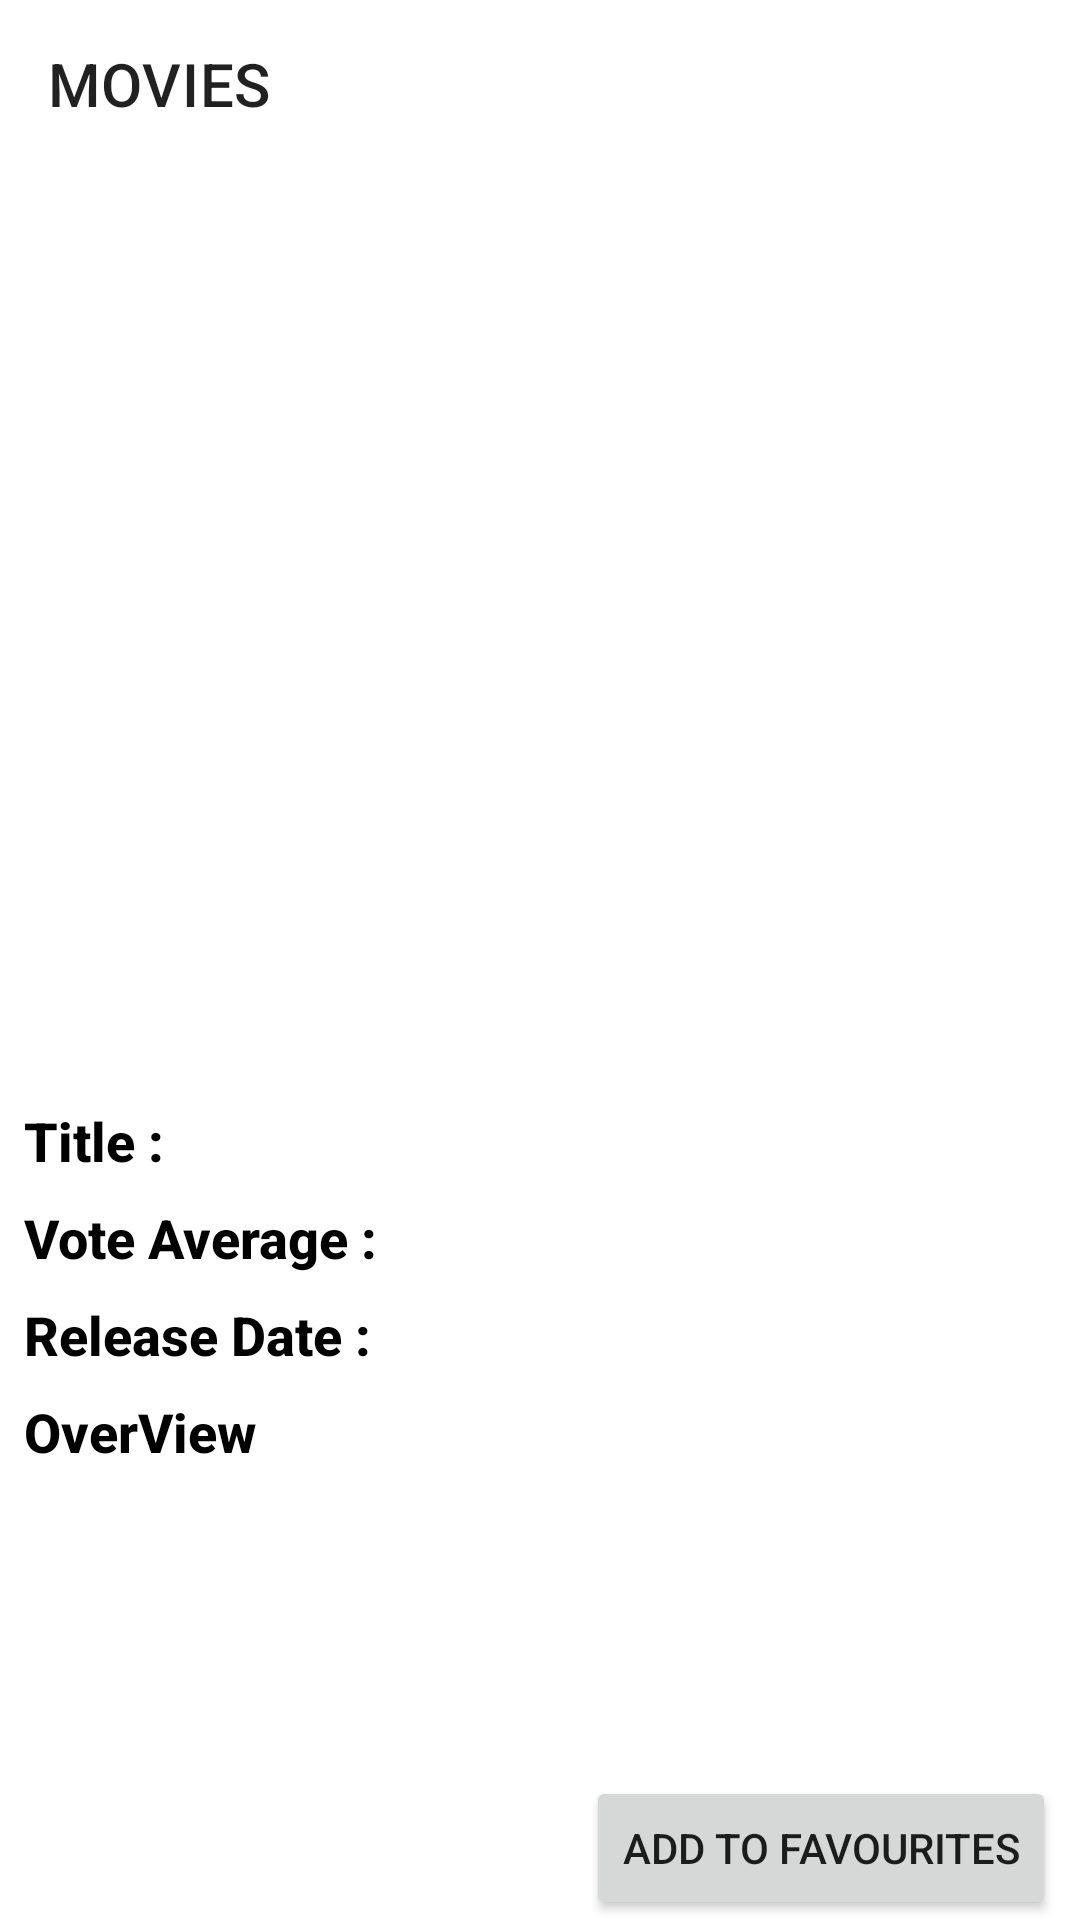

Write the Android layout XML for this screen, with the resource values it uses.
<!-- AndroidManifest.xml: application theme Theme.MyMovie -->
<!-- res/layout/activity_movie_details.xml -->
<?xml version="1.0" encoding="utf-8"?>
<androidx.constraintlayout.widget.ConstraintLayout xmlns:tools="http://schemas.android.com/tools"
    android:layout_width="match_parent"
    android:layout_height="match_parent"
    xmlns:android="http://schemas.android.com/apk/res/android"
    xmlns:app="http://schemas.android.com/apk/res-auto">

    <com.google.android.material.appbar.AppBarLayout
        android:id="@+id/appBarLayout"
        android:layout_width="match_parent"
        android:layout_height="wrap_content"
        app:layout_constraintEnd_toEndOf="parent"
        app:layout_constraintStart_toStartOf="parent"
        app:layout_constraintTop_toTopOf="parent">

        <com.google.android.material.appbar.MaterialToolbar
            android:id="@+id/toolbar"
            android:layout_width="match_parent"
            android:elevation="0dp"
            android:layout_height="?attr/actionBarSize"
            app:layout_constraintEnd_toEndOf="parent"
            app:layout_constraintStart_toStartOf="parent"
            app:layout_constraintTop_toTopOf="parent"
            app:layout_scrollFlags="scroll|enterAlways|snap"
            android:background="@color/white"
            app:title="MOVIES"
            />

    </com.google.android.material.appbar.AppBarLayout>







    <ScrollView
        android:layout_width="match_parent"
        android:layout_height="match_parent"
        android:layout_marginBottom="48dp"
        app:layout_constraintTop_toBottomOf="@+id/appBarLayout"
        tools:layout_editor_absoluteX="2dp">

        <androidx.constraintlayout.widget.ConstraintLayout
            android:layout_width="match_parent"
            android:layout_height="match_parent"
            android:padding="8dp">

            <ImageView
                android:id="@+id/imageView"
                android:layout_width="match_parent"
                android:layout_height="wrap_content"
                android:adjustViewBounds="true"
                android:layout_marginTop="8dp"
                android:fitsSystemWindows="true"
                android:scaleType="centerCrop"
                android:src="@drawable/abc_vector_test"
                app:layout_constraintEnd_toEndOf="parent"
                app:layout_constraintStart_toStartOf="parent"
                app:layout_constraintTop_toTopOf="parent" />


            <TextView
                android:id="@+id/textView"
                android:layout_width="wrap_content"
                android:layout_height="wrap_content"
                android:layout_marginTop="8dp"
                android:fontFamily="sans-serif-medium"
                android:text="@string/title"
                android:textColor="@color/black"
                android:textSize="18sp"
                android:textStyle="bold"
                app:layout_constraintStart_toStartOf="parent"
                app:layout_constraintTop_toBottomOf="@+id/imageView" />

            <TextView
                android:id="@+id/title"
                android:layout_width="wrap_content"
                android:layout_height="wrap_content"
                android:layout_marginStart="8dp"
                android:fontFamily="sans-serif-light"
                android:textColor="@color/black"
                android:textSize="18sp"
                app:layout_constraintBottom_toBottomOf="@+id/textView"
                app:layout_constraintStart_toEndOf="@+id/textView"
                app:layout_constraintTop_toTopOf="@+id/textView" />

            <TextView
                android:id="@+id/textView8"
                android:layout_width="wrap_content"
                android:layout_height="wrap_content"
                android:layout_marginTop="8dp"
                android:fontFamily="sans-serif-medium"
                android:text="@string/vote_average"
                android:textColor="@color/black"
                android:textSize="18sp"
                android:textStyle="bold"
                app:layout_constraintStart_toStartOf="parent"
                app:layout_constraintTop_toBottomOf="@+id/textView" />

            <TextView
                android:id="@+id/vote_average"
                android:layout_width="wrap_content"
                android:layout_height="wrap_content"
                android:layout_marginStart="8dp"
                android:fontFamily="sans-serif-light"
                android:textColor="@color/black"
                android:textSize="18sp"
                app:layout_constraintBottom_toBottomOf="@+id/textView8"
                app:layout_constraintStart_toEndOf="@+id/textView8"
                app:layout_constraintTop_toTopOf="@+id/textView8" />

            <TextView
                android:id="@+id/textView10"
                android:layout_width="wrap_content"
                android:layout_height="wrap_content"
                android:layout_marginTop="8dp"
                android:fontFamily="sans-serif-medium"
                android:text="@string/release_date"
                android:textColor="@color/black"
                android:textSize="18sp"
                android:textStyle="bold"
                app:layout_constraintStart_toStartOf="parent"
                app:layout_constraintTop_toBottomOf="@+id/textView8" />

            <TextView
                android:id="@+id/release_date"
                android:layout_width="wrap_content"
                android:layout_height="wrap_content"
                android:layout_marginStart="8dp"
                android:fontFamily="sans-serif-light"
                android:textColor="@color/black"
                android:textSize="18sp"
                app:layout_constraintBottom_toBottomOf="@+id/textView10"
                app:layout_constraintStart_toEndOf="@+id/textView10"
                app:layout_constraintTop_toTopOf="@+id/textView10" />

            <TextView
                android:id="@+id/textView2"
                android:layout_width="wrap_content"
                android:layout_height="wrap_content"
                android:layout_marginTop="8dp"
                android:fontFamily="sans-serif-medium"
                android:text="@string/overview"
                android:textColor="@color/black"
                android:textSize="18sp"
                android:textStyle="bold"
                app:layout_constraintStart_toStartOf="parent"
                app:layout_constraintTop_toBottomOf="@+id/textView10" />

            <TextView
                android:id="@+id/overview"
                android:layout_width="0dp"
                android:layout_height="wrap_content"
                android:layout_marginTop="8dp"
                android:fontFamily="sans-serif-light"
                android:textColor="@color/black"
                android:textSize="24sp"
                app:layout_constraintEnd_toEndOf="parent"
                app:layout_constraintStart_toStartOf="parent"
                app:layout_constraintTop_toBottomOf="@+id/textView2" />


        </androidx.constraintlayout.widget.ConstraintLayout>
    </ScrollView>


        <Button
            android:id="@+id/save_btn"
            android:layout_width="wrap_content"
            android:layout_height="wrap_content"
            android:layout_marginEnd="8dp"
            android:text="@string/add_to_favourites"
            app:layout_constraintBottom_toBottomOf="parent"
            app:layout_constraintEnd_toEndOf="parent" />

</androidx.constraintlayout.widget.ConstraintLayout>
<!-- resources referenced by this layout -->
<resources>
  <color name="black">#FF000000</color>
  <color name="white">#FFFFFFFF</color>
  <string name="add_to_favourites">Add To Favourites</string>
  <string name="overview">OverView</string>
  <string name="release_date">Release Date :</string>
  <string name="title">Title :</string>
  <string name="vote_average">Vote Average :</string>
  <style name="Theme.MyMovie" parent="Theme.MaterialComponents.DayNight.NoActionBar">
          
  
          <item name="android:windowTranslucentStatus">false</item>
          <item name="windowActionBar">false</item>
          <item name="windowNoTitle">true</item>
          <item name="colorPrimary">@color/colorPrimary</item>
          <item name="colorPrimaryDark">@color/colorPrimaryDark</item>
          <item name="colorAccent">@color/colorAccent</item>
          <item name="android:windowContentTransitions">true</item>
  
  
  
  
  
  
  
  
          
          <item name="android:statusBarColor" tools:targetApi="l">@color/colorPrimaryDark</item>
          
      </style>
  <color name="colorPrimary">#0096C7</color>
  <color name="colorPrimaryDark">#00B4D8</color>
  <color name="colorAccent">#00B4D8</color>
</resources>
